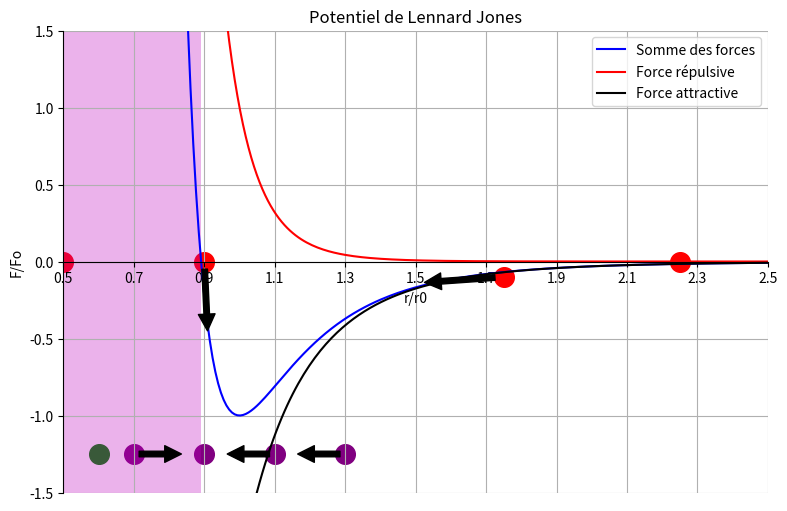

Write the Python code that produced this figure.
# -*- coding: utf-8 -*-
"""
Created on Tue May 16 19:42:46 2023

[redacted]
"""

import matplotlib.pyplot as py
import numpy as np

def PotentielDeLennardJones (x):
    return((((x)**-12)-2*(x)**-6))
def EnergiePotentielleRepulsive(x):
    return((x)**-12)
def EnergiePotentielleAttractive (x):
    return(-2*(x)**-6)

py.figure(figsize=(20,6), dpi=80)
py.subplot(1,2,1)
py.title("Potentiel de Lennard Jones")
ax = py.gca()
ax.set_xlabel('r/r0')
ax.set_ylabel('F/Fo')
ax.spines['right'].set_color('none')
ax.spines['top'].set_color('none')
ax.xaxis.set_ticks_position('bottom')
ax.spines['bottom'].set_position(('data',0))
ax.yaxis.set_ticks_position('left')
ax.spines['left'].set_position(('data',0.5))

ax.grid(True)
py.xlim(0.5,2.5)
py.ylim(-1.5,1.5)
py.xticks(np.linspace(0.5,2.5,11,endpoint=True))
py.yticks(np.linspace(-1.5,1.5,7,endpoint=True))

X = np.linspace(0.5, 2.5, 256,endpoint=True)
E=PotentielDeLennardJones(X)
Er=EnergiePotentielleRepulsive(X)
Ea=EnergiePotentielleAttractive(X)
py.plot(X, E, color="blue", linewidth=1.5, linestyle="-",label="Somme des forces")
py.plot(X, Er, color="red", linewidth=1.5, linestyle="-",label="Force répulsive")
py.plot(X, Ea, color="black", linewidth=1.5, linestyle="-",label="Force attractive")
py.scatter([0,],[0,], 200, color ='orange')
py.scatter([0.5,],[0,], 200, color ='red')
py.scatter([0.9,],[0,], 200, color ='red')
py.scatter([1.75,],[-0.1,], 200, color ='red')
py.scatter([2.25,],[0,], 200, color ='red')
py.scatter([0.6,],[-1.25,], 200, color ='green')
py.scatter([0.7,],[-1.25,], 200, color ='purple')
py.scatter([0.9,],[-1.25,], 200, color ='purple')
py.scatter([1.1,],[-1.25,], 200, color ='purple')
py.scatter([1.3,],[-1.25,], 200, color ='purple')
py.annotate('', xy=(0.91, -0.5), xytext=(0.9,0), arrowprops={'facecolor':'black', 'shrink':0.1})
py.annotate('', xy=(1.5, -0.14), xytext=(1.75,-0.1), arrowprops={'facecolor':'black', 'shrink':0.1})
py.annotate('', xy=(0.85, -1.25), xytext=(0.7,-1.25), arrowprops={'facecolor':'black', 'shrink':0.1})
py.annotate('', xy=(0.95, -1.25), xytext=(1.1,-1.25), arrowprops={'facecolor':'black', 'shrink':0.1})
py.annotate('', xy=(1.15, -1.25), xytext=(1.3,-1.25), arrowprops={'facecolor':'black', 'shrink':0.1})
répulsive=py.axvspan(0, 0.89,facecolor='m',alpha=0.3)
py.legend(loc='upper right')
py.show()